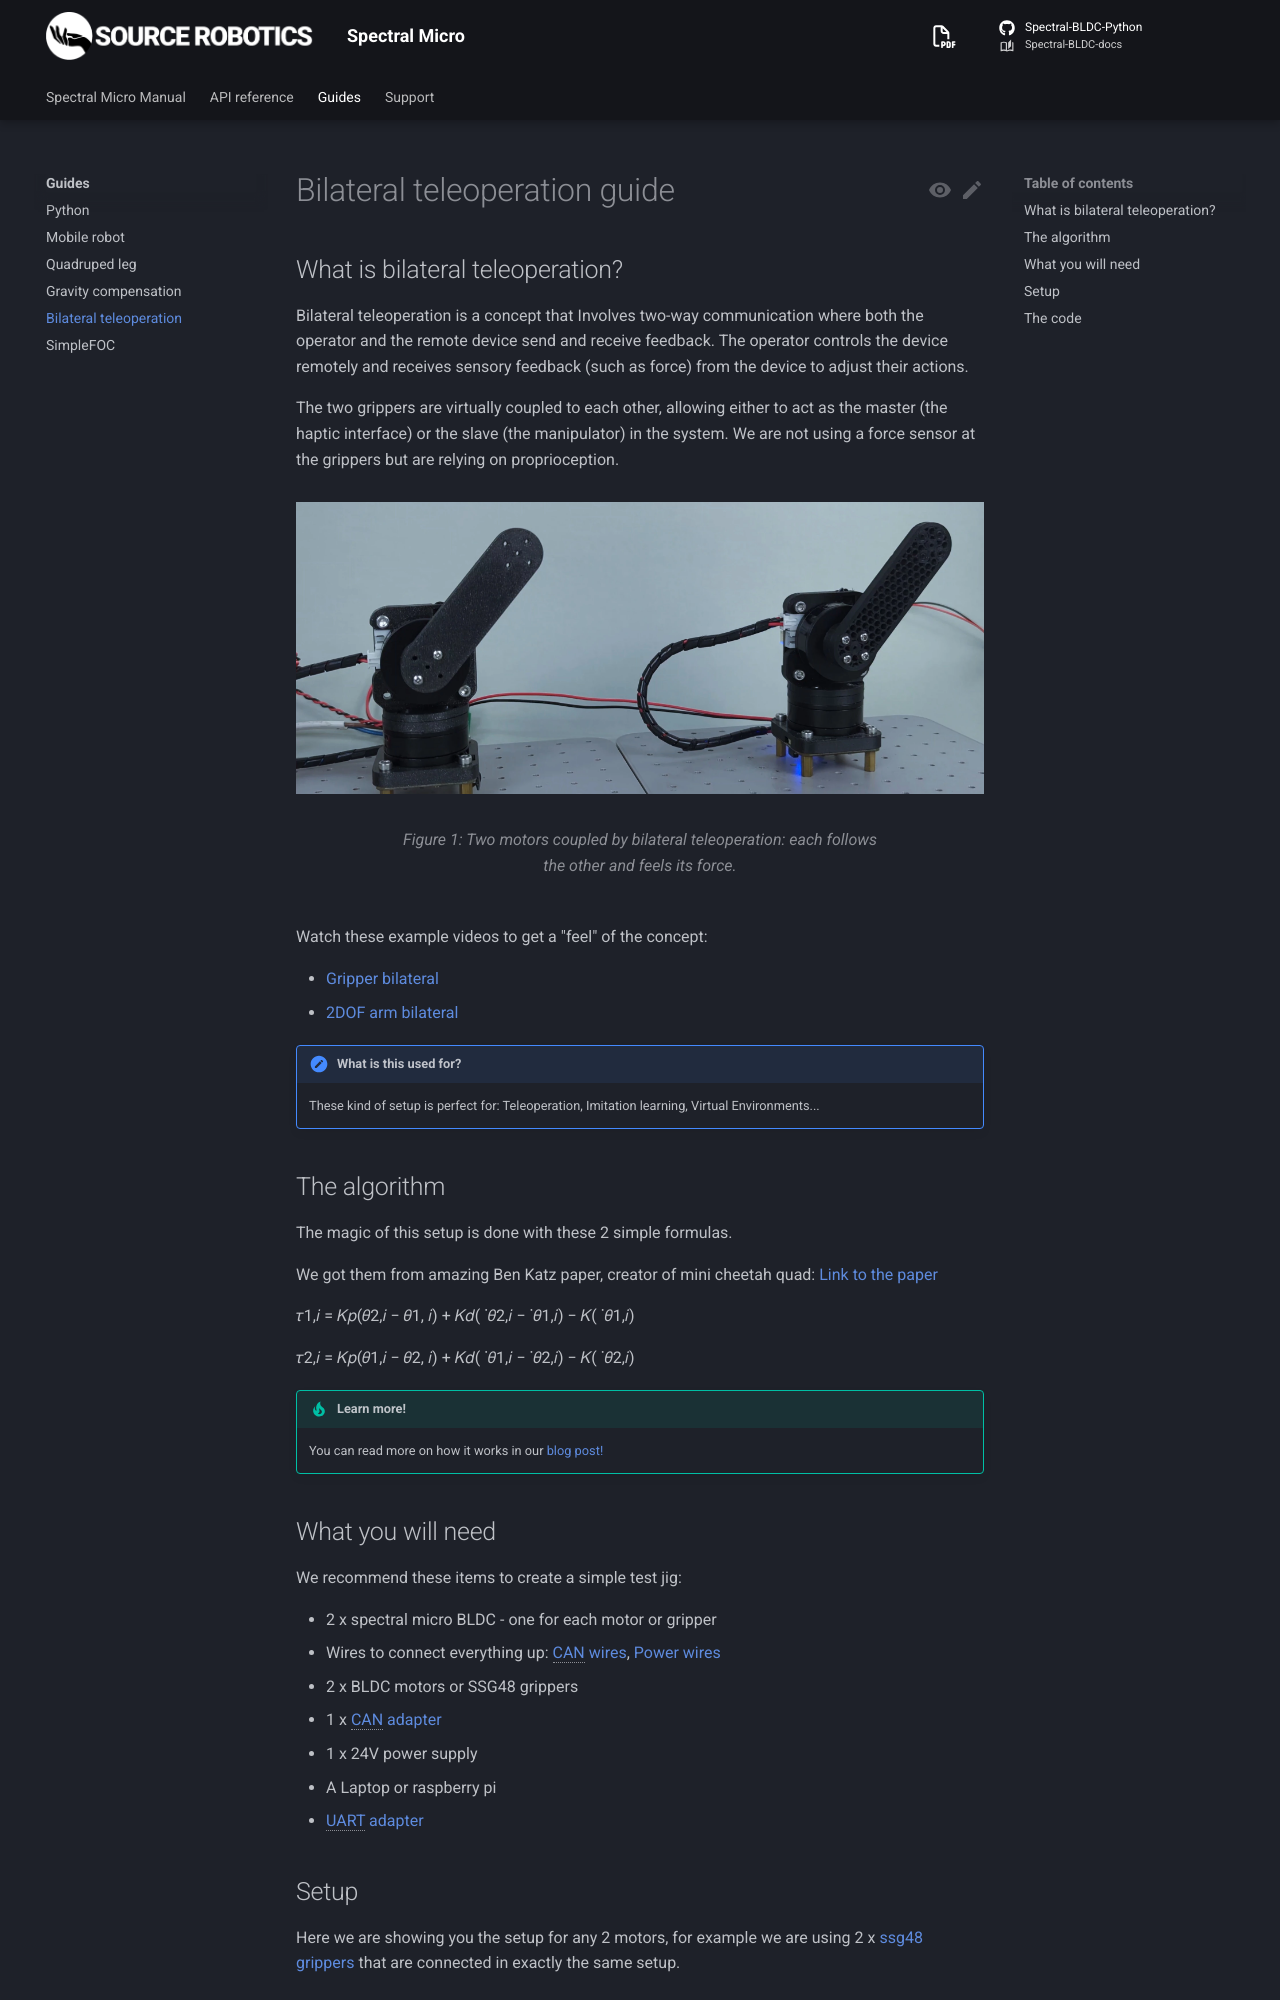

repository: Source-Robotics/Spectral-BLDC-docs · page: 110/guides/bilateral-teleoperation/index.html · generator: mkdocs

# Bilateral teleoperation guide

## What is bilateral teleoperation?
Bilateral teleoperation is a concept that Involves two-way communication where both the operator and the remote device send and receive feedback. The operator controls the device remotely and receives sensory feedback (such as force) from the device to adjust their actions.

The two grippers are virtually coupled to each other, allowing either to act as the master (the haptic interface) or the slave (the manipulator) in the system. We are not using a force sensor at the grippers but are relying on proprioception.

![Two motors coupled by bilateral teleoperation: each follows the other and feels its force](../assets/bil_tel.webp)

Watch these example videos to get a "feel" of the concept:

- [Gripper bilateral](https://www.youtube.com/watch?v=8jfgFuEFNdI) 
- [2DOF arm bilateral](https://twitter.com/SourceRobotics/status/1812872129148342691)

!!! note "What is this used for?"
    These kind of setup is perfect for: Teleoperation, Imitation learning, Virtual Environments...

## The algorithm
The magic of this setup is done with these 2 simple formulas.

 We got them from amazing Ben Katz paper, creator of mini cheetah quad: [Link to the paper](https://dspace.mit.edu/handle/1721.1/118671?show=full)

 𝜏1,𝑖 = 𝐾𝑝(𝜃2,𝑖 − 𝜃1, 𝑖) + 𝐾𝑑( ˙𝜃2,𝑖 − ˙𝜃1,𝑖) − 𝐾( ˙𝜃1,𝑖)

 𝜏2,𝑖 = 𝐾𝑝(𝜃1,𝑖 − 𝜃2, 𝑖) + 𝐾𝑑( ˙𝜃1,𝑖 − ˙𝜃2,𝑖) − 𝐾( ˙𝜃2,𝑖)

!!! tip "Learn more!"
    You can read more on how it works in our [blog post!](https://source-robotics.com/blogs/blog/force-sensitive-grippers-for-teleoperation-and-imitation-learning)

## What you will need

We recommend these items to create a simple test jig:

* 2 x spectral micro BLDC - one for each motor or gripper
* Wires to connect everything up: [CAN wires](https://source-robotics.com/products/spectral-micro-can-cable), [Power wires](https://source-robotics.com/products/spectral-micro-power-cable)
* 2 x BLDC motors or SSG48 grippers
* 1 x [CAN adapter](https://source-robotics.com/products/canvas-usb-to-can-adapter)
* 1 x 24V power supply
* A Laptop or raspberry pi
* [UART adapter](https://source-robotics.com/products/usb-to-serial-adapter)
